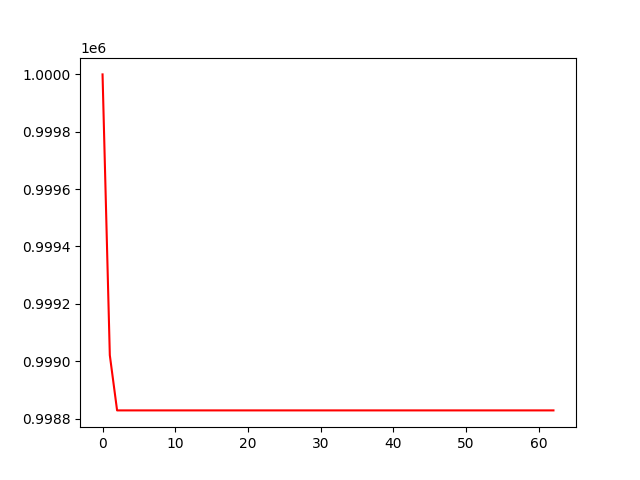

The data file committed next to this chart (first rows):
, 0
0, 1000000
1, 999021
2, 998828
3, 998828
4, 998828
5, 998828
6, 998828
7, 998828
8, 998828
9, 998828
10, 998828
11, 998828
12, 998828
13, 998828
14, 998828
15, 998828
16, 998828
17, 998828
18, 998828
19, 998828
20, 998828
21, 998828
22, 998828
23, 998828
24, 998828
25, 998828
26, 998828
27, 998828
28, 998828
29, 998828
30, 998828
31, 998828
32, 998828
33, 998828
34, 998828
35, 998828
36, 998828
37, 998828
38, 998828
39, 998828
40, 998828
41, 998828
42, 998828
43, 998828
44, 998828
45, 998828
46, 998828
47, 998828
48, 998828
49, 998828
50, 998828
51, 998828
52, 998828
53, 998828
54, 998828
55, 998828
56, 998828
57, 998828
58, 998828
59, 998828
... 3 more rows
